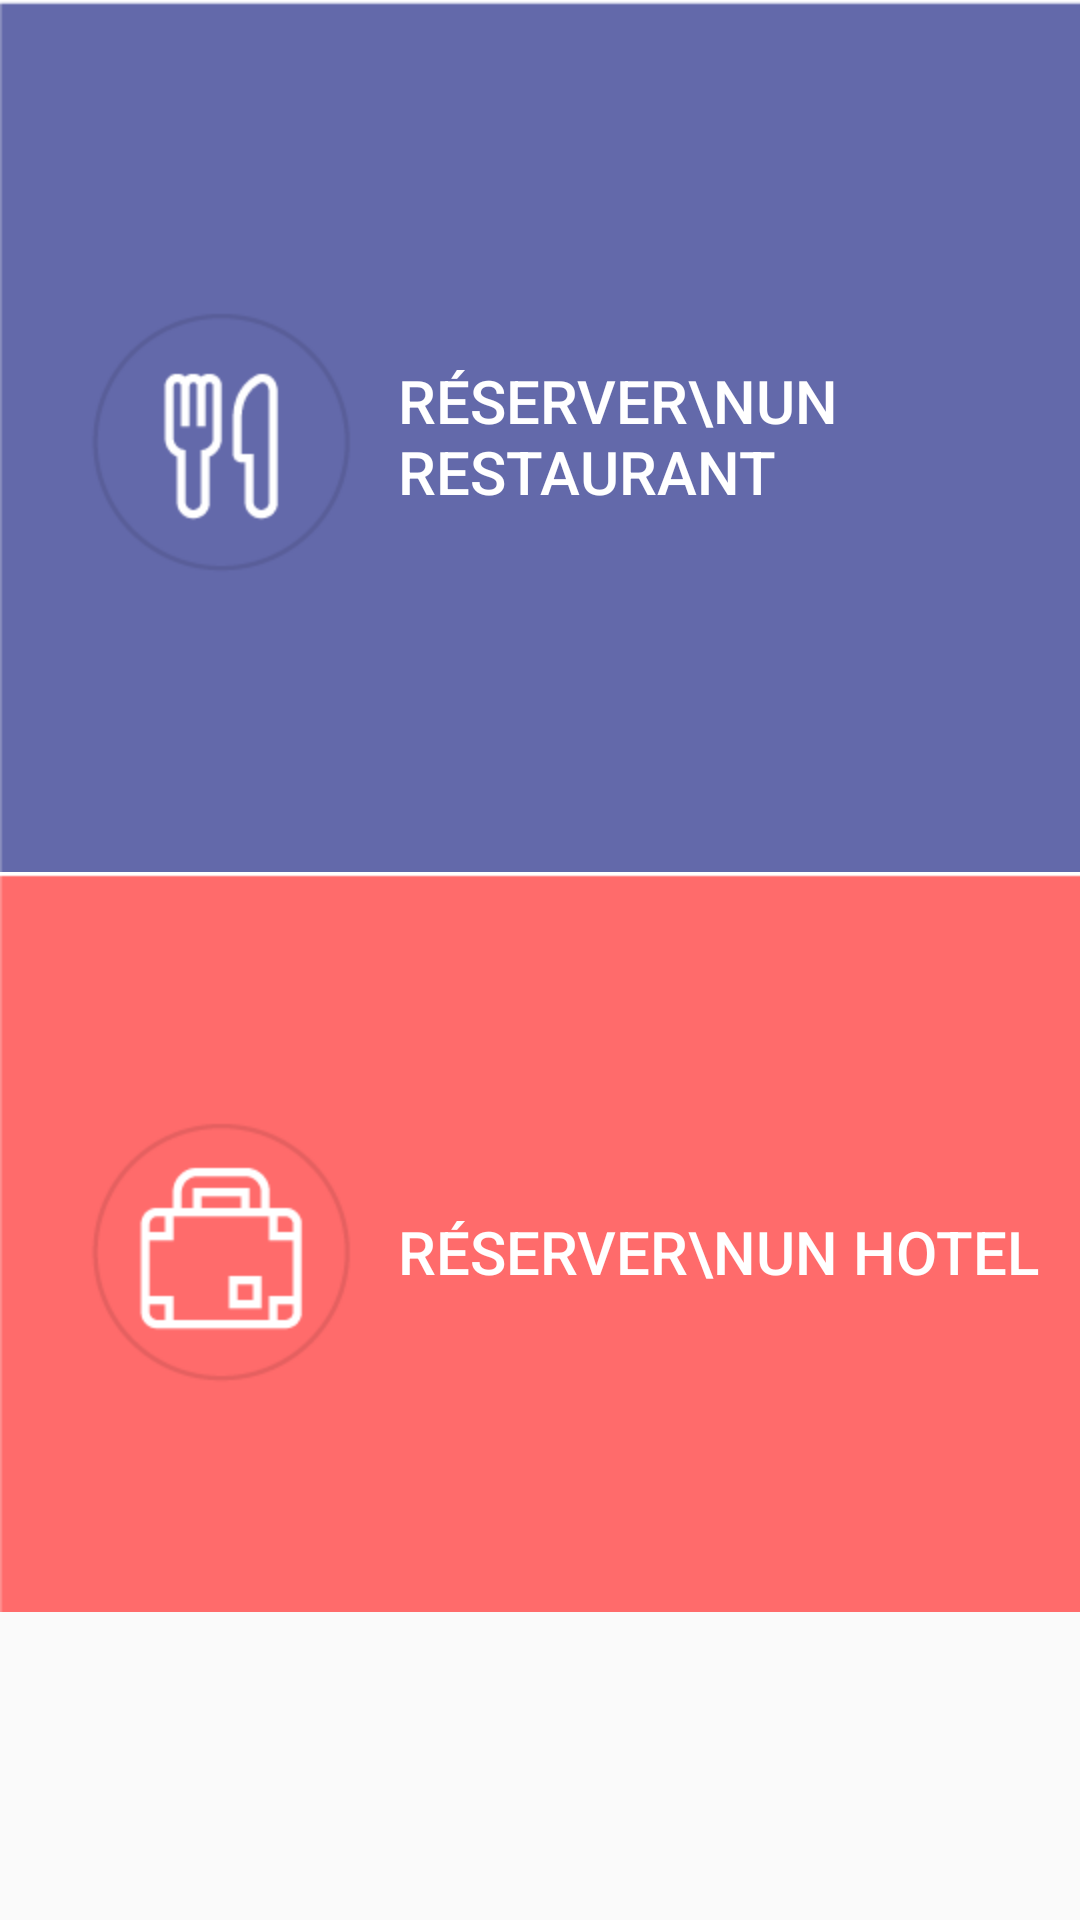

Android layout source for this screen:
<!-- AndroidManifest.xml: application theme AppTheme -->
<!-- res/layout/activity_home.xml -->
<?xml version="1.0" encoding="utf-8"?>
<LinearLayout xmlns:android="http://schemas.android.com/apk/res/android"
    xmlns:app="http://schemas.android.com/apk/res-auto"
    xmlns:tools="http://schemas.android.com/tools"
    android:layout_width="match_parent"
    android:layout_height="match_parent"
    android:orientation="vertical"
    tools:context="com.brock.guide.HomeActivity"
    android:weightSum="1">

    <LinearLayout
        android:layout_width="match_parent"
        android:layout_height="wrap_content"
        android:layout_alignBottom="@+id/imageView3"
        android:layout_alignParentTop="true"
        android:layout_toEndOf="@+id/imageView3"
        android:layout_toRightOf="@+id/imageView3"
        android:orientation="horizontal"
        >

        <ImageView
            android:id="@+id/imageView3"
            android:layout_width="wrap_content"
            android:layout_height="wrap_content"
            android:layout_alignParentLeft="true"
            android:layout_alignParentStart="true"
            android:layout_alignParentTop="true"
            app:srcCompat="@drawable/accueil1" />
        <Button
            android:id="@+id/button"
            android:layout_width="match_parent"
            android:layout_height="match_parent"
            android:text="Button"
            android:background="@drawable/accueil2"/>

    </LinearLayout>

    <Button
        style="@style/ReserverText"
        android:id="@+id/button2"
        android:layout_width="match_parent"
        android:layout_height="wrap_content"
        android:layout_weight="0.42"
        android:text="Réserver\nun restaurant"
        android:background="@drawable/accueil3" />

    <Button
        style="@style/ReserverText"
        android:id="@+id/button3"
        android:layout_width="match_parent"
        android:layout_height="wrap_content"
        android:layout_weight="0.30"
        android:text="Réserver\nun hotel"

        android:background="@drawable/accueil4"/>

</LinearLayout>
<!-- resources referenced by this layout -->
<resources>
  <style name="ReserverText">
          <item name="android:gravity">left|center_vertical</item>
          <item name="android:textSize">20sp</item>
          <item name="android:textColor">#FFF</item>
      </style>
  <style name="AppTheme" parent="Theme.AppCompat.Light.DarkActionBar">
          
          <item name="colorPrimary">@color/colorPrimary</item>
          <item name="colorPrimaryDark">@color/colorPrimaryDark</item>
          <item name="colorAccent">@color/colorAccent</item>
      </style>
  <!-- not gathered from this repository: default colours our renderer supplied (Android Studio template values) -->
  <color name="colorPrimary">#FF6200EE</color>
  <color name="colorPrimaryDark">#FF3700B3</color>
  <color name="colorAccent">#FF03DAC5</color>
</resources>
